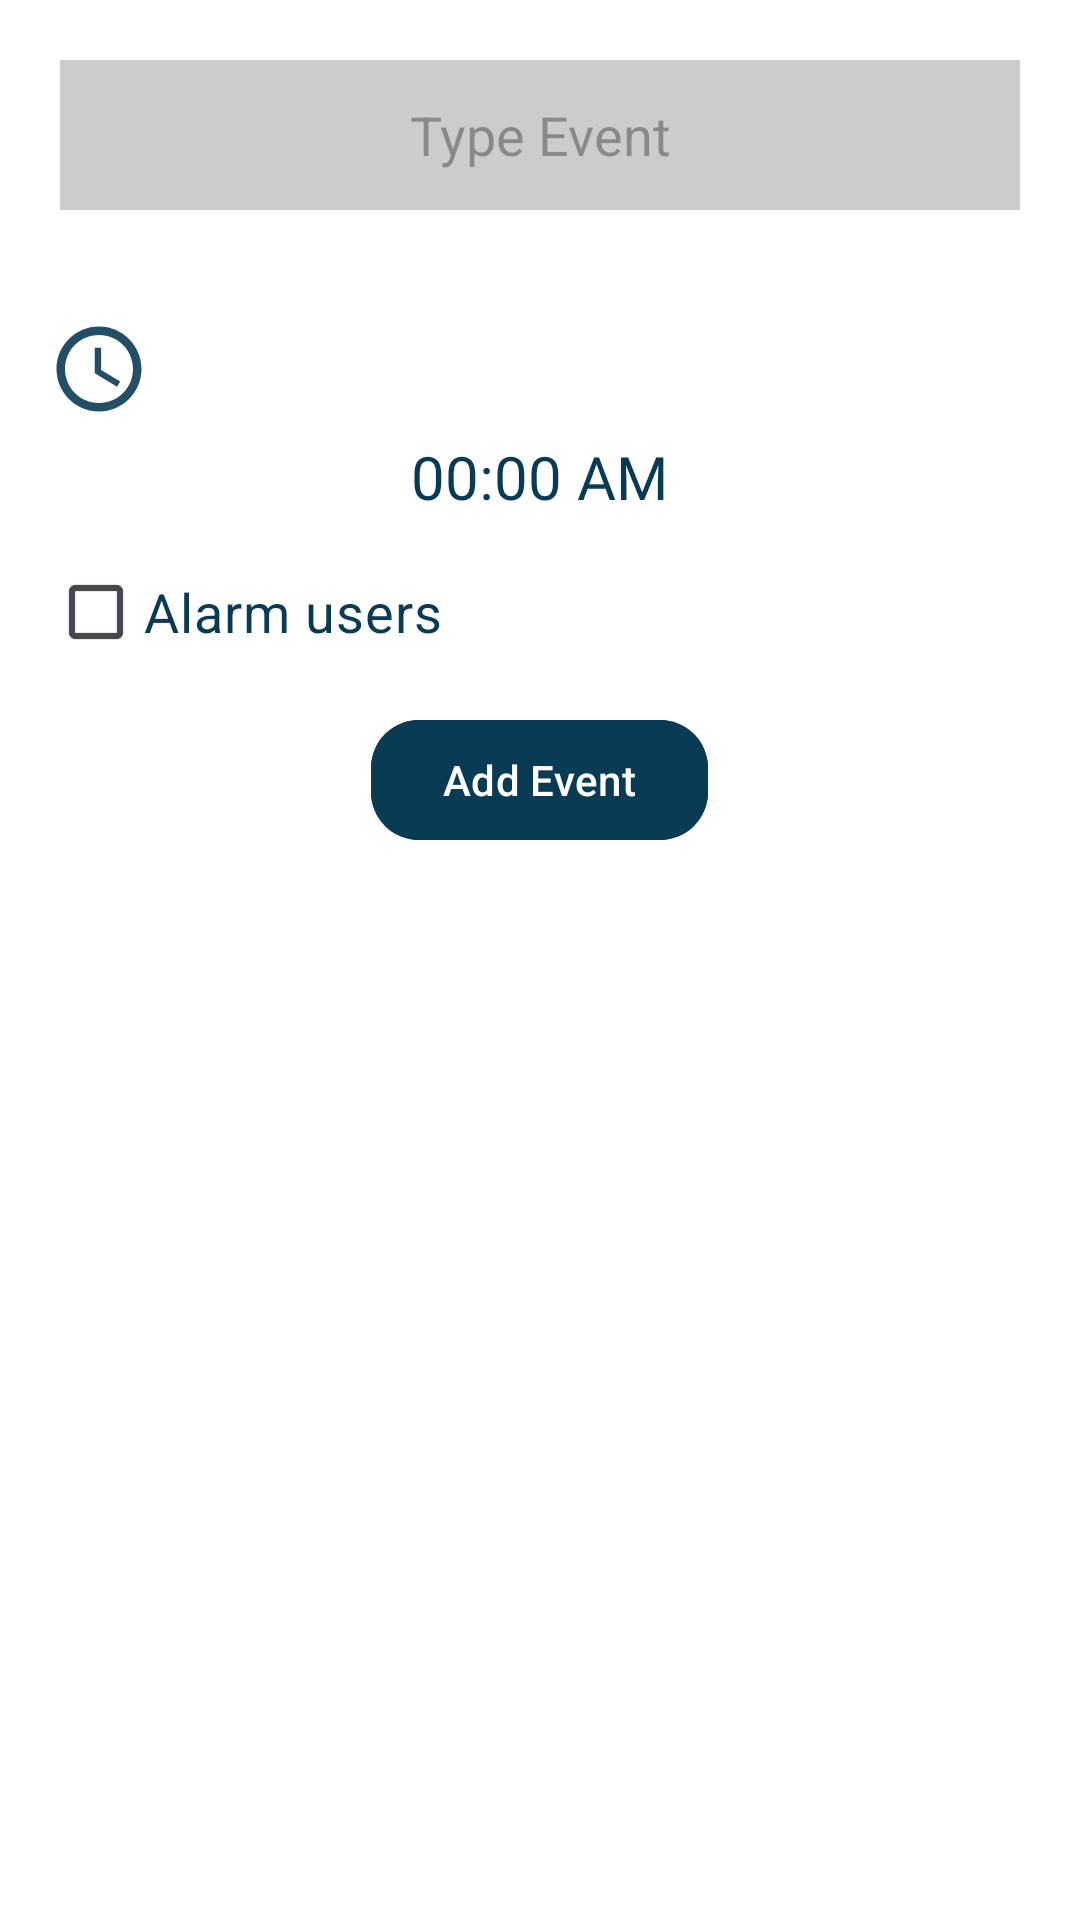

The Android layout XML behind this screen, and the referenced resources:
<!-- AndroidManifest.xml: application theme Theme.FarganaApp -->
<!-- res/layout/add_newevent_layout.xml -->
<?xml version="1.0" encoding="utf-8"?>
<LinearLayout xmlns:android="http://schemas.android.com/apk/res/android"
    android:layout_width="match_parent"
    android:layout_height="wrap_content"
    xmlns:app="http://schemas.android.com/apk/res-auto"
    android:orientation="vertical">

    <EditText
        android:id="@+id/events_name"
        android:layout_width="match_parent"
        android:layout_height="50dp"
        android:layout_margin="20dp"
        android:ems="10"
        android:background="@color/unselected_color"
        android:gravity="center"
        android:hint="Type Event"
        android:inputType="textShortMessage" />

    <RelativeLayout
        android:layout_width="match_parent"
        android:layout_height="wrap_content">

        <ImageView
            android:id="@+id/setevent_time"
            android:layout_width="50dp"
            android:layout_height="50dp"
            android:layout_alignParentLeft="true"
            android:layout_marginStart="8dp"
            android:layout_marginTop="8dp"
            android:layout_marginEnd="8dp"
            android:layout_marginBottom="8dp"
            android:padding="8dp"
            android:src="@drawable/baseline_access_time_24" />

        <TextView
            android:id="@+id/tv_event_time"
            android:layout_width="wrap_content"
            android:layout_height="wrap_content"
            android:layout_centerInParent="true"
            android:fontFamily="@font/righteous"
            android:padding="5dp"
            android:textColor="@color/main_color"
            android:text="00:00 AM"
            android:textSize="20sp" />

        <CheckBox
            android:layout_width="wrap_content"
            android:layout_height="wrap_content"
            android:text="Alarm users"
            android:textColor="@color/main_color"
            android:textSize="18sp"
            android:id="@+id/alarmMe"
            android:layout_marginTop="24dp"
            android:layout_marginStart="16dp"
            android:layout_below="@+id/setevent_time"/>
    </RelativeLayout>

    <com.google.android.material.button.MaterialButton
        android:layout_width="wrap_content"
        android:layout_height="wrap_content"
        android:text="Add Event"
        android:layout_gravity="center_horizontal"
        android:layout_marginTop="8dp"
        android:layout_marginBottom="24dp"
        app:cornerRadius="16dp"
        android:backgroundTint="@color/main_color"
        android:id="@+id/addEvent"
        />
</LinearLayout>
<!-- resources referenced by this layout -->
<resources>
  <color name="main_color">#093B54</color>
  <color name="unselected_color">#cccccc</color>
  <!-- drawable baseline_access_time_24 (drawable) -->
  <vector android:alpha="0.9" android:height="24dp"
      android:tint="@color/main_color"
      android:viewportHeight="24" android:viewportWidth="24"
      android:width="24dp" xmlns:android="http://schemas.android.com/apk/res/android">
      <path android:fillColor="@android:color/white" android:pathData="M11.99,2C6.47,2 2,6.48 2,12s4.47,10 9.99,10C17.52,22 22,17.52 22,12S17.52,2 11.99,2zM12,20c-4.42,0 -8,-3.58 -8,-8s3.58,-8 8,-8 8,3.58 8,8 -3.58,8 -8,8z"/>
      <path android:fillColor="@android:color/white" android:pathData="M12.5,7H11v6l5.25,3.15 0.75,-1.23 -4.5,-2.67z"/>
  </vector>
  <style name="Theme.FarganaApp" parent="Base.Theme.FarganaApp" />
  <style name="Base.Theme.FarganaApp" parent="Theme.Material3.Light.NoActionBar">
          
          
          <item name="android:background">@color/white</item>
          <item name="android:windowLightStatusBar">true</item>
          <item name="android:statusBarColor">@color/white</item>
      </style>
  <color name="white">#FFFFFFFF</color>
</resources>
